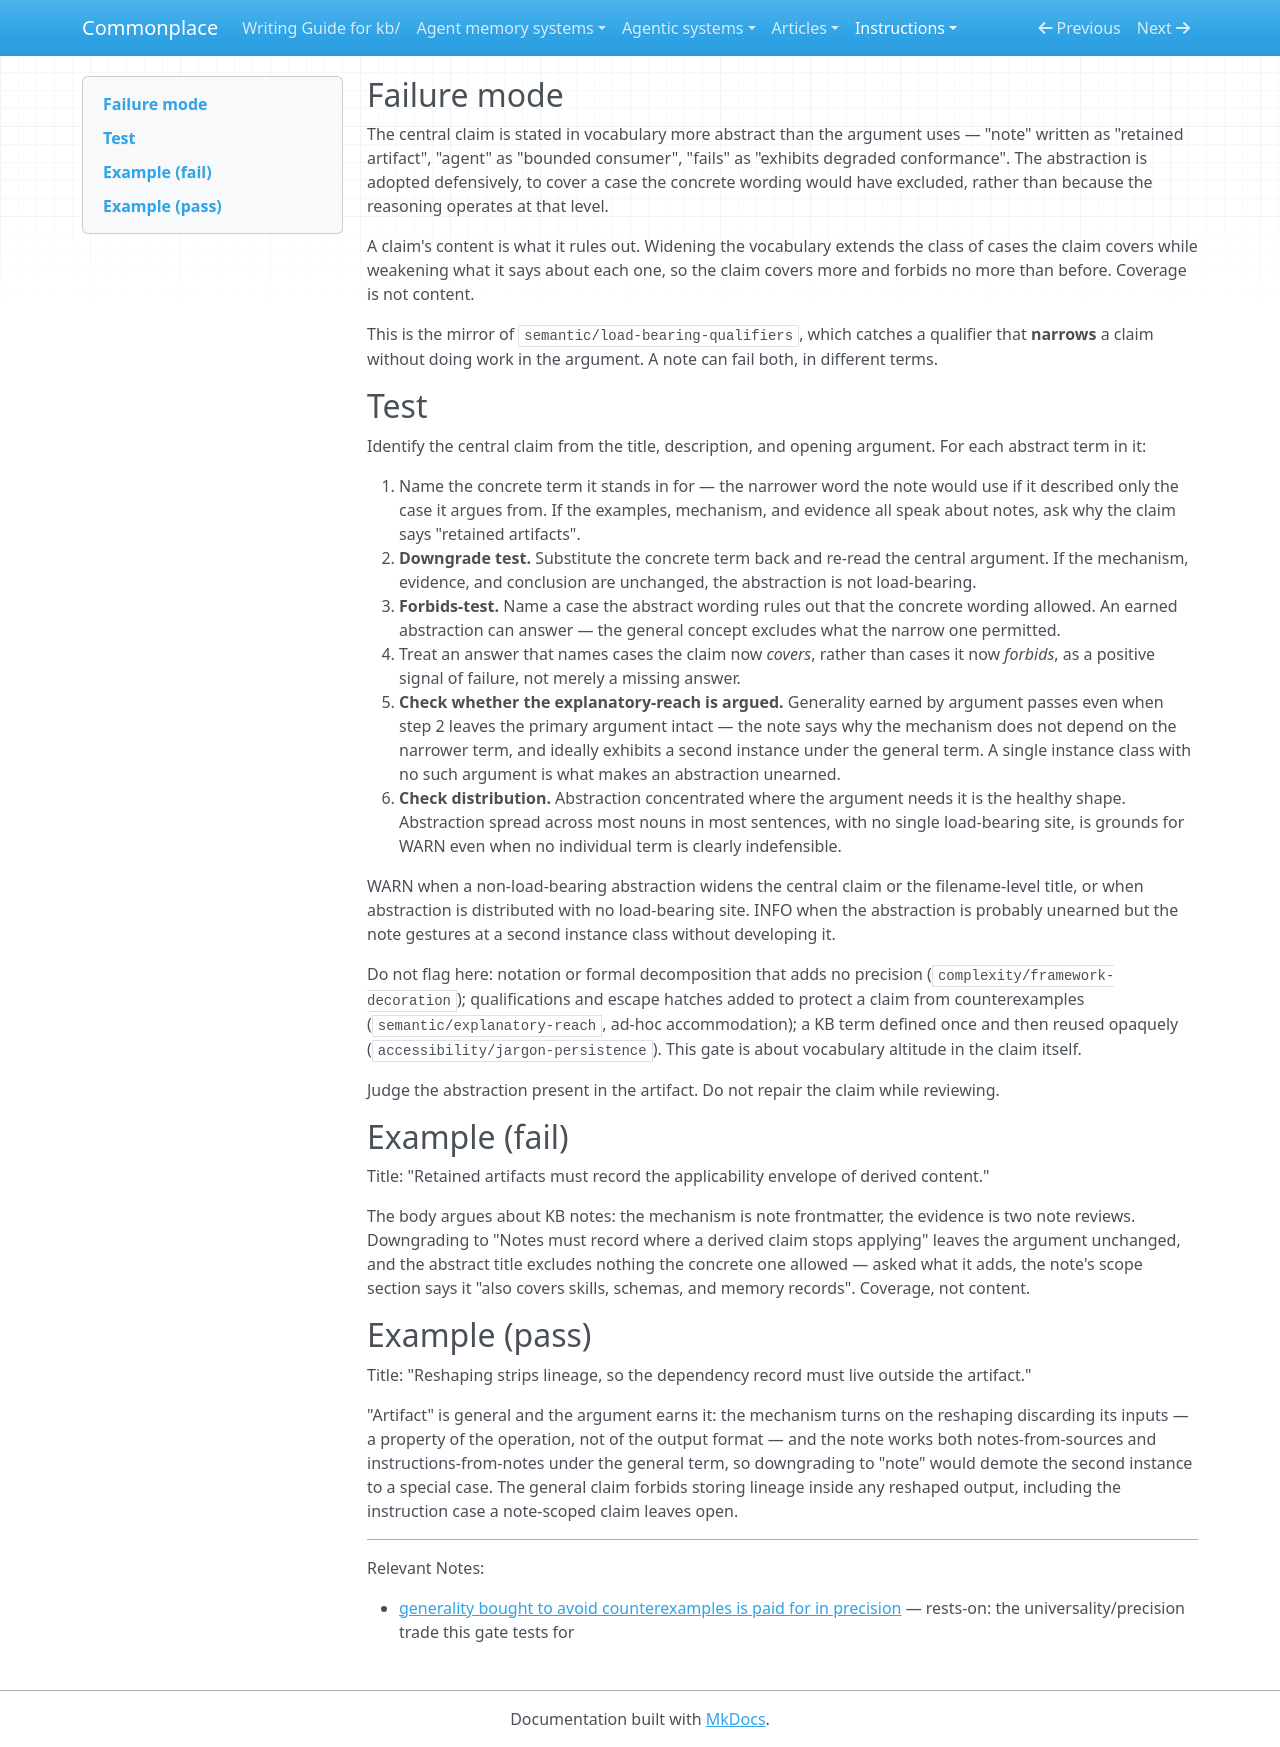

repository: zby/commonplace · page: instructions/review-gates/semantic/unearned-generality/index.html · generator: mkdocs

---
gate_id: semantic/unearned-generality
name: Unearned generality
description: 'A claim is stated in vocabulary more abstract than its argument uses — the wording widens what the claim covers without changing what it forbids.'
type: types/review-gate.md
lens: semantic
watches: [title, description, body]
staleness: changed
depth: 2
requires_trait: title-as-claim
---

## Failure mode

The central claim is stated in vocabulary more abstract than the argument uses — "note" written as "retained artifact", "agent" as "bounded consumer", "fails" as "exhibits degraded conformance". The abstraction is adopted defensively, to cover a case the concrete wording would have excluded, rather than because the reasoning operates at that level.

A claim's content is what it rules out. Widening the vocabulary extends the class of cases the claim covers while weakening what it says about each one, so the claim covers more and forbids no more than before. Coverage is not content.

This is the mirror of `semantic/load-bearing-qualifiers`, which catches a qualifier that **narrows** a claim without doing work in the argument. A note can fail both, in different terms.

## Test

Identify the central claim from the title, description, and opening argument. For each abstract term in it:

1. Name the concrete term it stands in for — the narrower word the note would use if it described only the case it argues from. If the examples, mechanism, and evidence all speak about notes, ask why the claim says "retained artifacts".
2. **Downgrade test.** Substitute the concrete term back and re-read the central argument. If the mechanism, evidence, and conclusion are unchanged, the abstraction is not load-bearing.
3. **Forbids-test.** Name a case the abstract wording rules out that the concrete wording allowed. An earned abstraction can answer — the general concept excludes what the narrow one permitted.
4. Treat an answer that names cases the claim now *covers*, rather than cases it now *forbids*, as a positive signal of failure, not merely a missing answer.
5. **Check whether the explanatory-reach is argued.** Generality earned by argument passes even when step 2 leaves the primary argument intact — the note says why the mechanism does not depend on the narrower term, and ideally exhibits a second instance under the general term. A single instance class with no such argument is what makes an abstraction unearned.
6. **Check distribution.** Abstraction concentrated where the argument needs it is the healthy shape. Abstraction spread across most nouns in most sentences, with no single load-bearing site, is grounds for WARN even when no individual term is clearly indefensible.

WARN when a non-load-bearing abstraction widens the central claim or the filename-level title, or when abstraction is distributed with no load-bearing site. INFO when the abstraction is probably unearned but the note gestures at a second instance class without developing it.

Do not flag here: notation or formal decomposition that adds no precision (`complexity/framework-decoration`); qualifications and escape hatches added to protect a claim from counterexamples (`semantic/explanatory-reach`, ad-hoc accommodation); a KB term defined once and then reused opaquely (`accessibility/jargon-persistence`). This gate is about vocabulary altitude in the claim itself.

Judge the abstraction present in the artifact. Do not repair the claim while reviewing.

## Example (fail)

Title: "Retained artifacts must record the applicability envelope of derived content."

The body argues about KB notes: the mechanism is note frontmatter, the evidence is two note reviews. Downgrading to "Notes must record where a derived claim stops applying" leaves the argument unchanged, and the abstract title excludes nothing the concrete one allowed — asked what it adds, the note's scope section says it "also covers skills, schemas, and memory records". Coverage, not content.

## Example (pass)

Title: "Reshaping strips lineage, so the dependency record must live outside the artifact."

"Artifact" is general and the argument earns it: the mechanism turns on the reshaping discarding its inputs — a property of the operation, not of the output format — and the note works both notes-from-sources and instructions-from-notes under the general term, so downgrading to "note" would demote the second instance to a special case. The general claim forbids storing lineage inside any reshaped output, including the instruction case a note-scoped claim leaves open.

---

Relevant Notes:

- [generality bought to avoid counterexamples is paid for in precision](../../../theory/generality-bought-to-avoid-counterexamples-is-paid-for-in.md) — rests-on: the universality/precision trade this gate tests for
